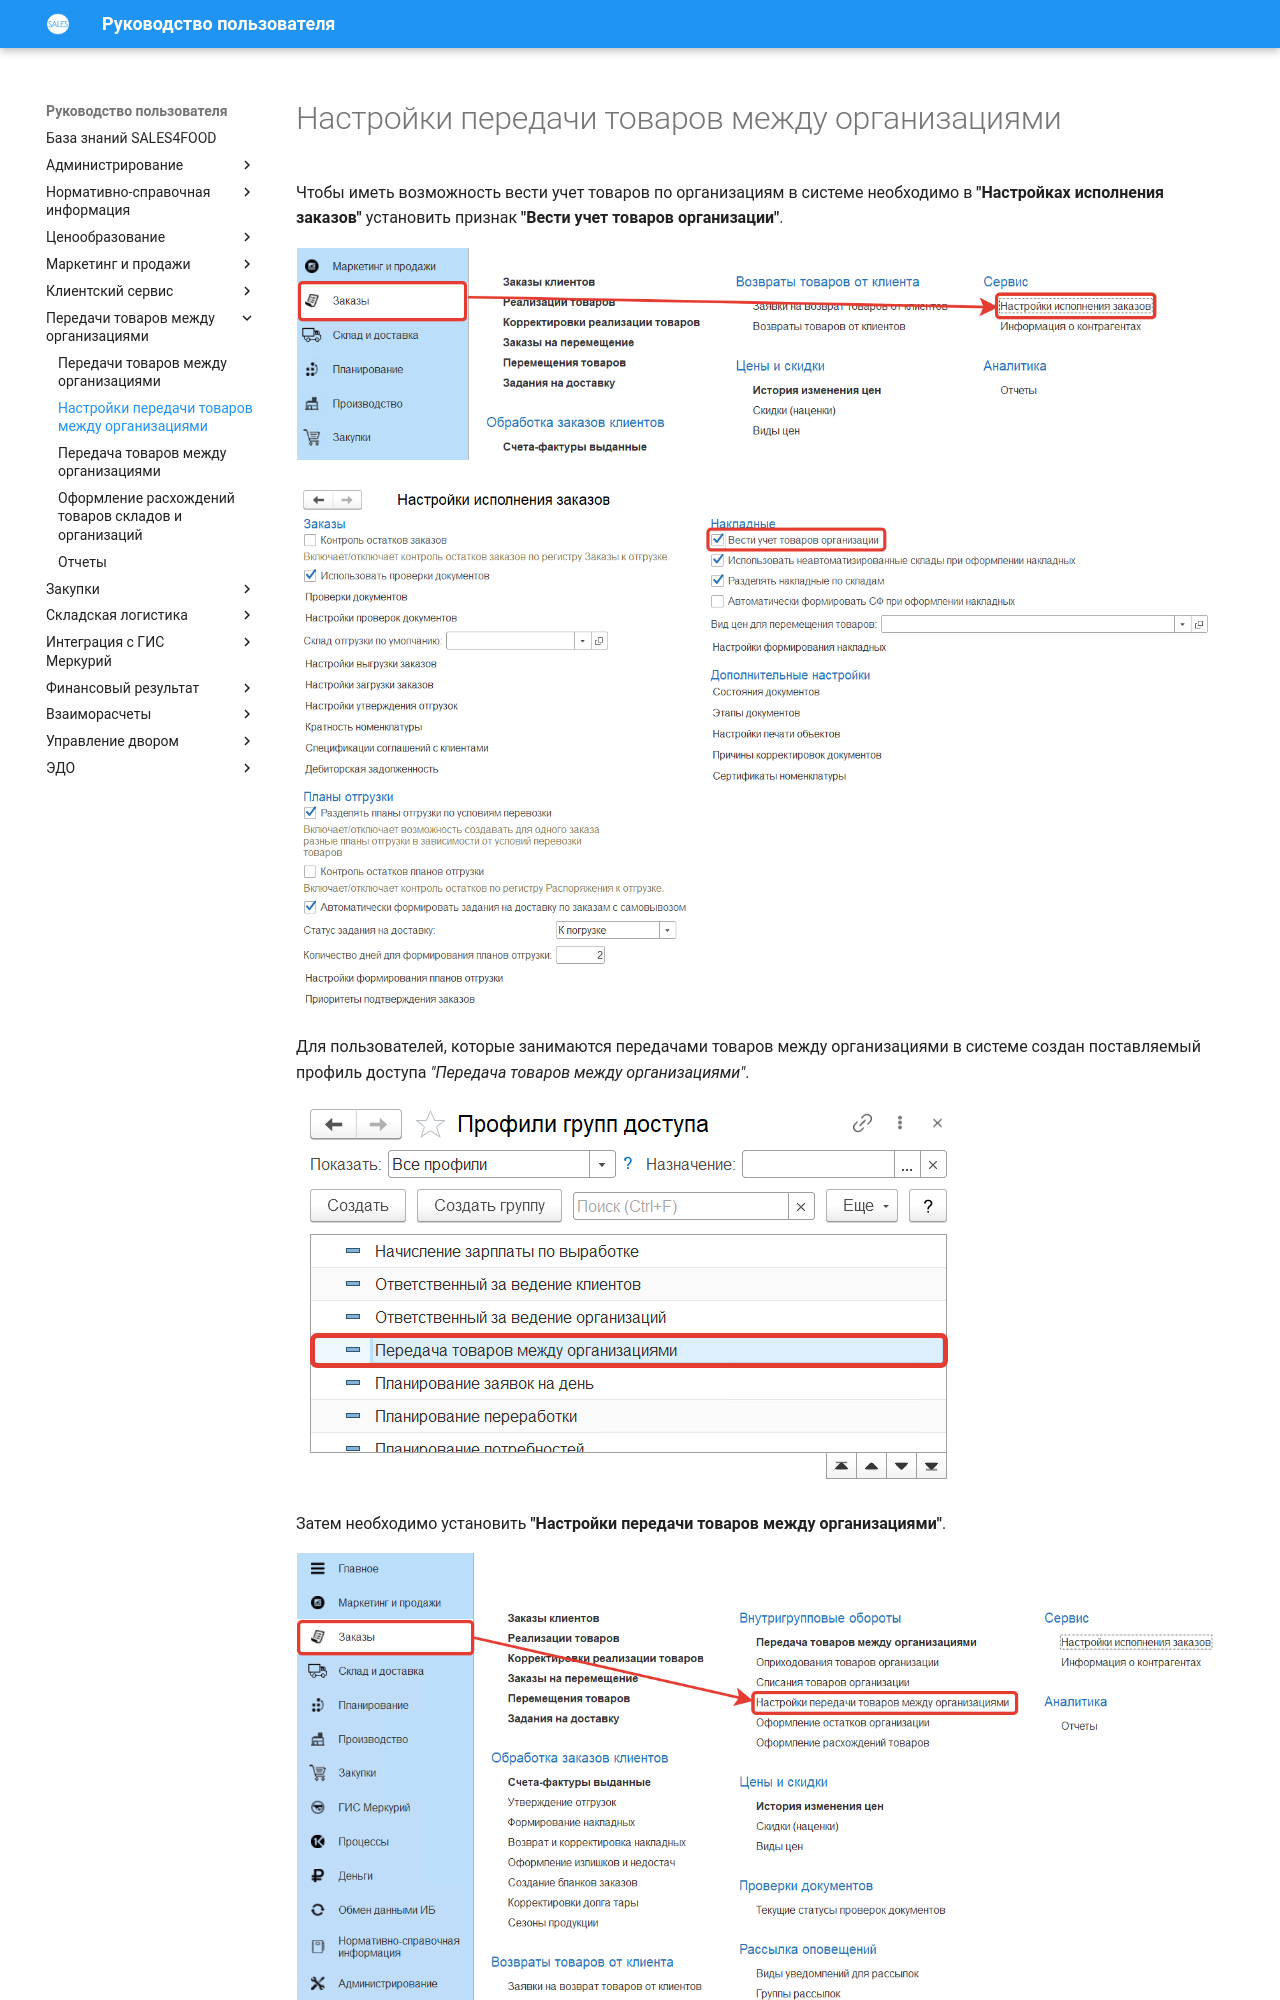

repository: Konstanta-it/sales4food · page: TransferOfProductsBetweenOrganizations/SettingsForTransferringProductsBetweenOrganizations/index.html · generator: mkdocs

# Настройки передачи товаров между организациями

Чтобы иметь возможность вести учет товаров по организациям в системе необходимо в **"Настройках исполнения заказов"** установить признак **"Вести учет товаров организации"**.

[![1][1]][1]

[![2][2]][2]

Для пользователей, которые занимаются передачами товаров между организациями в системе создан поставляемый профиль доступа *"Передача товаров между организациями"*.

[![3][3]][3]

Затем необходимо установить **"Настройки передачи товаров между организациями"**.

[![4][4]][4]

Заполняются:

- Организация - отправитель
- Организация - получатель
- Склад
- Вид цены
- Налогообложение
- Валюта
